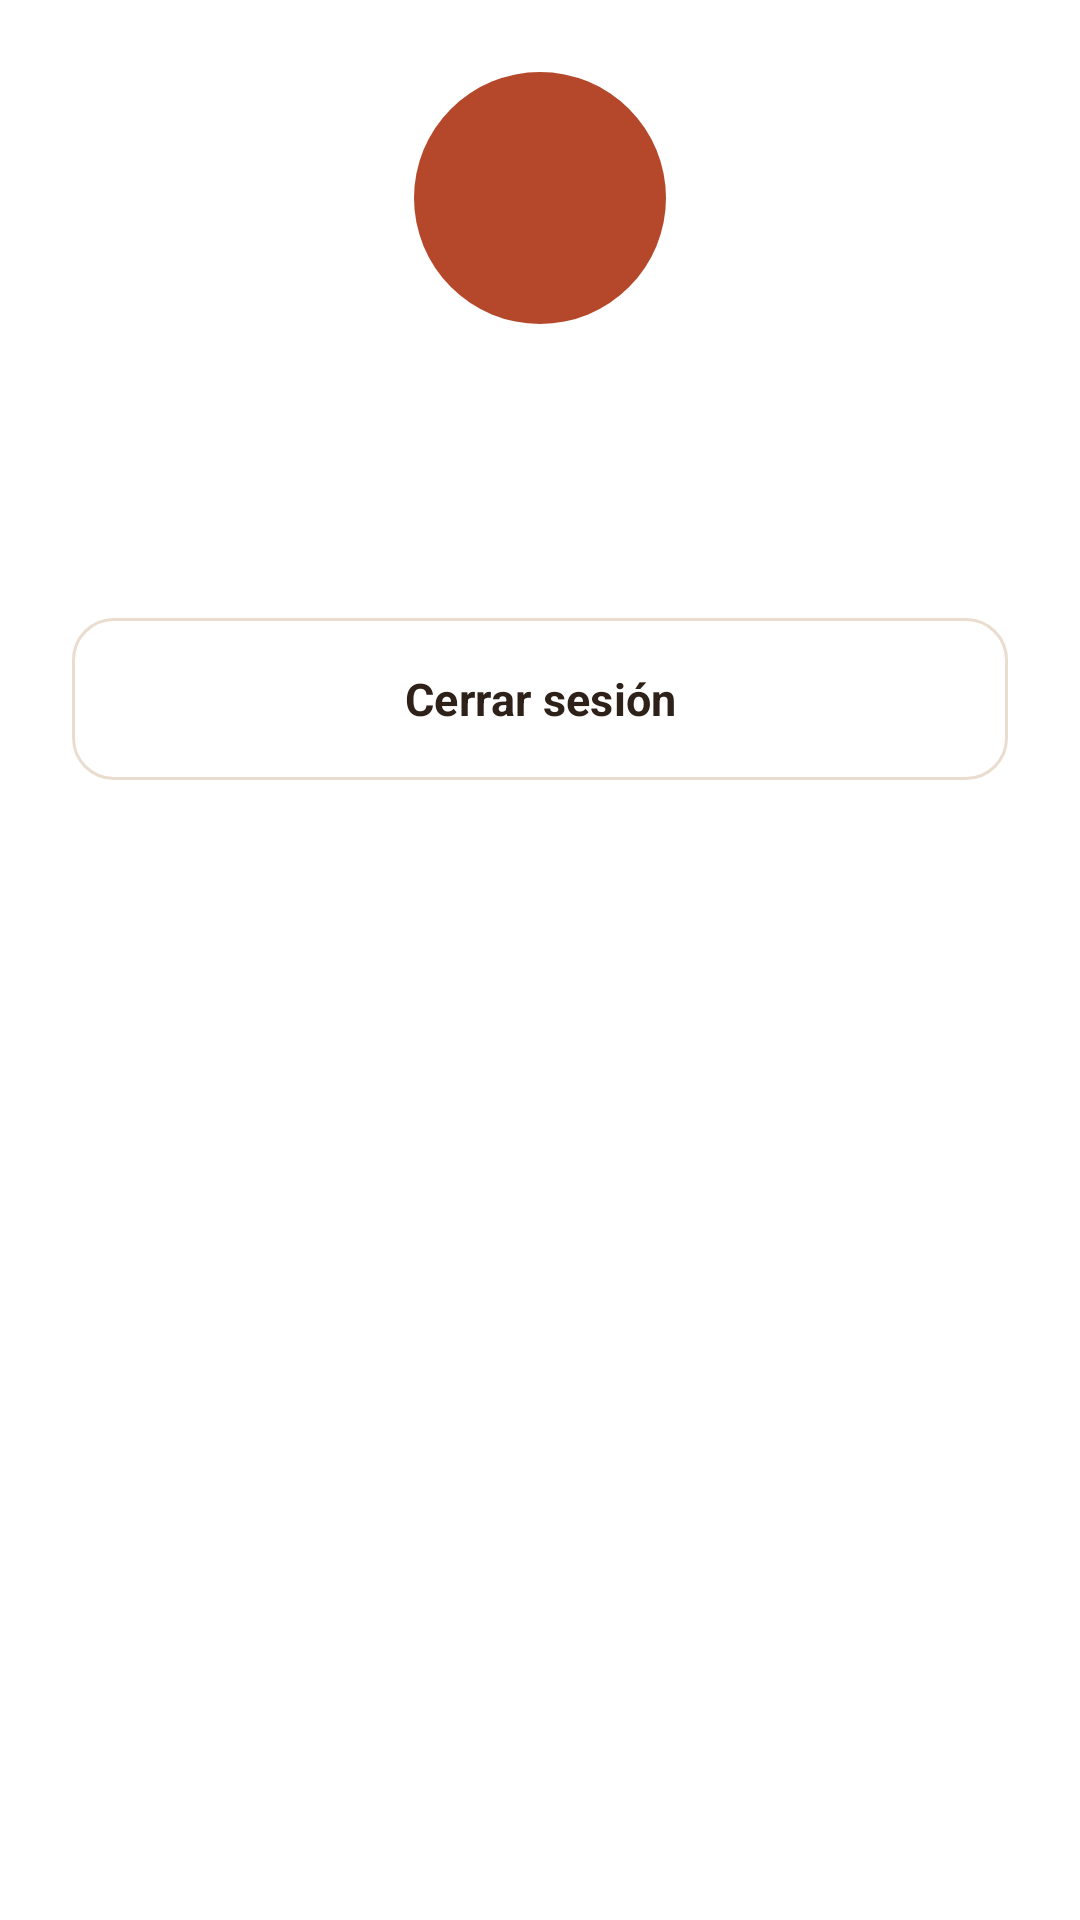

Produce the Android XML layout that renders to this screen, including the resource entries it uses.
<!-- AndroidManifest.xml: application theme Theme.RaizArtesanal -->
<!-- res/layout/tab_profile.xml -->
<ScrollView xmlns:android="http://schemas.android.com/apk/res/android"
    android:layout_width="match_parent" android:layout_height="match_parent">
    <LinearLayout
        android:layout_width="match_parent" android:layout_height="wrap_content"
        android:orientation="vertical" android:gravity="center_horizontal" android:padding="24dp">
        <TextView
            android:id="@+id/avatarInitial"
            android:layout_width="84dp" android:layout_height="84dp"
            android:background="@drawable/bg_circle_terracotta" android:gravity="center"
            android:textColor="@color/white" android:textSize="34sp" android:textStyle="bold"/>
        <TextView
            android:id="@+id/profileName"
            android:layout_width="wrap_content" android:layout_height="wrap_content"
            android:layout_marginTop="14dp" android:textColor="@color/earth_brown"
            android:textSize="20sp" android:textStyle="bold"/>
        <TextView
            android:id="@+id/profileEmail"
            android:layout_width="wrap_content" android:layout_height="wrap_content"
            android:layout_marginTop="2dp" android:textColor="@color/text_muted" android:textSize="14sp"/>
        <LinearLayout
            android:id="@+id/profileRows"
            android:layout_width="match_parent" android:layout_height="wrap_content"
            android:layout_marginTop="24dp" android:orientation="vertical"/>
        <com.google.android.material.button.MaterialButton
            android:id="@+id/logoutButton"
            style="@style/Widget.RaizArtesanal.Button.Outlined"
            android:layout_width="match_parent" android:layout_height="wrap_content"
            android:layout_marginTop="12dp" android:text="Cerrar sesión"/>
    </LinearLayout>
</ScrollView>
<!-- resources referenced by this layout -->
<resources>
  <color name="earth_brown">#2E211A</color>
  <color name="text_muted">#7A6A60</color>
  <color name="white">#FFFFFF</color>
  <!-- drawable bg_circle_terracotta (drawable) -->
  <shape xmlns:android="http://schemas.android.com/apk/res/android" android:shape="oval">
      <solid android:color="@color/terracotta"/>
  </shape>
  <style name="Widget.RaizArtesanal.Button.Outlined" parent="Widget.Material3.Button.OutlinedButton">
          <item name="shapeAppearance">@style/ShapeAppearance.RaizArtesanal.Button</item>
          <item name="android:minHeight">54dp</item>
          <item name="android:insetTop">0dp</item>
          <item name="android:insetBottom">0dp</item>
          <item name="android:textAllCaps">false</item>
          <item name="android:textSize">15sp</item>
          <item name="android:textStyle">bold</item>
          <item name="android:textColor">@color/earth_brown</item>
          <item name="strokeColor">@color/border_soft</item>
      </style>
  <style name="Theme.RaizArtesanal" parent="Theme.Material3.Light.NoActionBar">
          <item name="colorPrimary">@color/terracotta</item>
          <item name="colorOnPrimary">@color/white</item>
          <item name="colorSecondary">@color/seller_teal</item>
          <item name="android:statusBarColor">@android:color/transparent</item>
          <item name="android:navigationBarColor">@android:color/transparent</item>
          <item name="android:fontFamily">sans-serif</item>
          <item name="android:windowBackground">@color/white</item>
          <item name="materialButtonStyle">@style/Widget.RaizArtesanal.Button</item>
      </style>
  <color name="terracotta">#B5482A</color>
  <style name="ShapeAppearance.RaizArtesanal.Button" parent="">
          <item name="cornerFamily">rounded</item>
          <item name="cornerSize">14dp</item>
      </style>
  <color name="border_soft">#EADCCF</color>
  <color name="seller_teal">#1E7C70</color>
  <style name="Widget.RaizArtesanal.Button" parent="Widget.Material3.Button">
          <item name="shapeAppearance">@style/ShapeAppearance.RaizArtesanal.Button</item>
          <item name="android:minHeight">54dp</item>
          <item name="android:insetTop">0dp</item>
          <item name="android:insetBottom">0dp</item>
          <item name="android:textAllCaps">false</item>
          <item name="android:textSize">15sp</item>
          <item name="android:textStyle">bold</item>
      </style>
</resources>
